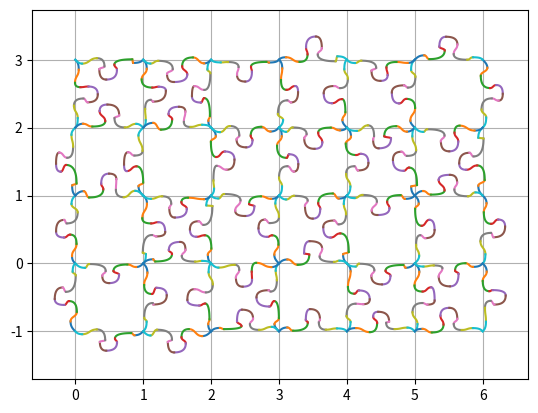

Write the Python code that produced this figure.
from typing import List
import matplotlib.pyplot as plt
import numpy as np
from math import pi, sqrt
from random import uniform, seed, shuffle


'''
https://pomax.github.io/bezierinfo/
'''
def bezierQuad(t0, m, t1): #potentially use rational bezier to give addtional degrees of variation
    t = np.arange(0, 1.01, 0.01)
    t2 = t * t
    mt = 1 - t
    mt2 = mt * mt
    x = (t0[0]*mt2) + (m[0]*2*mt*t) + (t1[0]*t2)
    y = (t0[1]*mt2) + (m[1]*2*mt*t) + (t1[1]*t2)
    return x, y 


def bezierCubic(t0, m, n, t1):
    t = np.arange(0, 1.01, 0.01)
    t2 = t * t
    t3 = t2 * t
    mt = 1 - t
    mt2 = mt * mt
    mt3 = mt2 * mt
    x = (t0[0]*mt3) + (3*m[0]*mt2*t) + (3*n[0]*mt*t2) + (t1[0]*t3)
    y = (t0[1]*mt3) + (3*m[1]*mt2*t) + (3*n[1]*mt*t2) + (t1[1]*t3)
    return x, y 


def xmid(pointa, pointb):
    return (pointb[0] - (pointb[0] - pointa[0])/2)

def ymid(pointa, pointb):
    return (pointb[1] - (pointb[1] - pointa[1])/2)


def rotate(x, y, theta):
    xcopy = x
    ycopy = y
    x = (xcopy * np.cos(theta)) - (ycopy * np.sin(theta)) # rotate to theta
    y = (xcopy * np.sin(theta)) + (ycopy * np.cos(theta))
    return x, y


    '''
    guidelines for region selection:

    x: t0<a<b<d<c<e<g<f<h<i<t1,
    1 < g-c < 2 #to keep nub from being too small
    

    #y: t0 = t1, 
    e > {d ,f } > {c, g, a, i} > {t0, t1, b, h}
    e shouldn't be too high, because it will collide with other puzzle edges. 
    
    '''

def puzzleCurve(t0, t1, inseed = 1, parameters = []):
    seed(inseed)
    temp = [t0, t1]
    shuffle(temp)
    t0 = temp[0]
    t1 = temp[1]
    t0init = t0

    #find angle of line to origin
    if ((t1[0] - t0[0]) == 0 ): 
        if (t0[1] < t1[1]): theta = pi/2
        else: theta = 3*pi/2
    else: theta = np.arctan((t1[1] - t0[1])/(t1[0] - t0[0]))
    if (theta == 0):
        if(t0[0] > t1[0]):
            theta = pi

    #construct curve of line length
    distance = (sqrt((t1[0] - t0[0])**2 + (t1[1] - t0[1])**2))
    t0 = (0, 0)
    t1 = (distance, 0)
    t0x = t0[0]
    t0y = t0[1]
    t1x = t1[0]
    t1y = t1[1]

    puzzle = [] #holds selection of bezier curves

    # pointsx = []
    # pointsx.append(t0x)
    # pointsx.append(t1x)
    # for i in range(9):
    #     pointsx.append(uniform(t0x, t1x))
    # pointsx.sort()

    
    # pointsy = []
    # pointsy.append(t0y)
    # pointsy.append(t1y)
    # for i in range(9):
    #     pointsy.append(uniform(0, (t1x - t0x)/3))
    # pointsy.sort()

    seed(inseed)

    #assign x values for critical points
    pointsx = []
    pointsx.append(t0x)
    pointsx.append(uniform((distance * 0.1), distance * 0.15)) #a
    pointsx.append(uniform((distance * 0.15), distance * 0.35)) #b
    pointsx.append(uniform((distance * 0.35), distance * 0.4)) #d
    pointsx.append(uniform((distance * 0.4), distance * 0.45)) #c
    pointsx.append(uniform((distance * 0.45), distance * 0.55)) #e
    pointsx.append(uniform((distance * 0.55), distance * 0.6)) #g
    pointsx.append(uniform((distance * 0.6), distance * 0.65)) #f
    pointsx.append(uniform((distance * 0.65), distance * 0.85)) #h
    pointsx.append(uniform((distance * 0.85), distance * 0.90)) #i
    pointsx.append(t1x)

    #assign y values for critical points
    pointsy = []
    maxheight = distance * 0.35
    pointsy.append(t0y)
    pointsy.append(t1y)
    pointsy.append(uniform(maxheight * -0.1, maxheight * 0.1)) #b
    pointsy.append(uniform(maxheight * -0.1, maxheight * 0.1)) #h
    pointsy.append(uniform((maxheight * 0.1), maxheight * 0.2)) #i
    pointsy.append(uniform((maxheight * 0.1), maxheight * 0.2)) #a
    pointsy.append(uniform((maxheight * 0.2), maxheight * 0.4)) #c
    pointsy.append(uniform((maxheight * 0.2), maxheight * 0.4)) #g
    pointsy.append(uniform((maxheight * 0.4), maxheight * 0.7)) #d
    pointsy.append(uniform((maxheight * 0.4), maxheight * 0.7))#f
    pointsy.append(uniform((maxheight * 0.8), maxheight * 1)) #e

    a = (pointsx[1], pointsy[4])
    b = (pointsx[2], pointsy[2])
    d = (pointsx[3], pointsy[9])
    c = (pointsx[4], pointsy[6])
    e = (pointsx[5], pointsy[10])
    g = (pointsx[6], pointsy[7])
    f = (pointsx[7], pointsy[8])
    h = (pointsx[8], pointsy[3])
    i = (pointsx[9], pointsy[5])

    #generate bezier curves by region

    #region (t0, a)
    # mx, my are variable, but must be along line y=x, and mx, my < a[1] 
    x, y = bezierCubic(t0, (a[1]/2, a[1]/2)  ,  (a[1] , a[1] ),   a) 
    x, y = rotate(x, y, theta)
    x = x + t0init[0]
    y = y + t0init[1]
    puzzle.append((x, y))

    #region (a, b)
    x, y = bezierCubic(a, (xmid(a,b), a[1]), (xmid(a,b), b[1]), b ) #mx , nx are variable
    x, y = rotate(x, y, theta)
    x = x + t0init[0]
    y = y + t0init[1]
    puzzle.append((x, y))

    #region (b, c)
    x, y = bezierQuad(b,(c[0],b[1]), c)
    x, y = rotate(x, y, theta)
    x = x + t0init[0]
    y = y + t0init[1]
    puzzle.append((x, y))

    #region (c, d)
    x, y = bezierCubic(c, (c[0], ymid(c,d)), (d[0], ymid(c,d)), d)   #my , ny are variable
    x, y = rotate(x, y, theta)
    x = x + t0init[0]
    y = y + t0init[1]
    puzzle.append((x, y))

    #region (d, e)
    x, y = bezierQuad(d,(d[0],e[1]), e)
    x, y = rotate(x, y, theta)
    x = x + t0init[0]
    y = y + t0init[1]
    puzzle.append((x, y))

    #region (e, f)
    x, y = bezierQuad(e,(f[0],e[1]), f)
    x, y = rotate(x, y, theta)
    x = x + t0init[0]
    y = y + t0init[1]
    puzzle.append((x, y))

    #region (f, g)
    x, y = bezierCubic(f, (f[0], ymid(f,g)), (g[0], ymid(f,g)), g)   #my , ny are variable
    x, y = rotate(x, y, theta)
    x = x + t0init[0]
    y = y + t0init[1]
    puzzle.append((x, y))

    #region (g, h)
    x, y = bezierQuad(g,(g[0],h[1]), h)
    x, y = rotate(x, y, theta)
    x = x + t0init[0]
    y = y + t0init[1]
    puzzle.append((x, y))

    #region (h, i)
    x, y = bezierCubic(h, (xmid(h, i), h[1]), (xmid(h,i), i[1]), i)   #mx , nx are variable
    x, y = rotate(x, y, theta)
    x = x + t0init[0]
    y = y + t0init[1]
    puzzle.append((x, y))

    #region (i, t1)
    
    m = (t1x - i[1], i[1])
    n = (t1x - (i[1]/2), i[1]/2)
    x, y = bezierCubic(i, m, n, t1) #mx my are variable (but must be diagonal) and below i[1]
    x, y = rotate(x, y, theta)
    x = x + t0init[0]
    y = y + t0init[1]
    puzzle.append((x, y))

    for region in puzzle:
        plt.plot(region[0], region[1])



def curveGen(lineset):

    seed = 20
    for line in lineset:
        puzzleCurve(line[0], line[1], seed)
        seed += 1

    plt.rcParams["figure.figsize"] = (9, 9)
    plt.axis('equal')
    plt.grid()
    plt.show()



def recGrid(width, height):
    lines = []
    #veritcal lines
    for x in range(width+1):
        for y in range(height):
            temp = [(x, y), ((x), y-1)]
            lines.append(temp)
    #horizontal lines
    for x in range(width):
        for y in range(height+1):
            temp = [(x, y - 1), ((x+1), y - 1)]
            shuffle(temp)
            lines.append(temp)
    return lines


# lines = [[(0,0), (0,1)], [(0,1), (1, 1)], [(1,1), (1,0)], [(1,0), (0, 0)], [(0,0),(-1, 0)], [(-1, 1), (-1, 0)],[ (0, 1), (-1, 1)]]
# lines = [[(1,0), (0, 0)]]
# lines = [[(0,0), (10, 0)]]
lines = recGrid(6, 4)
curveGen(lines)

